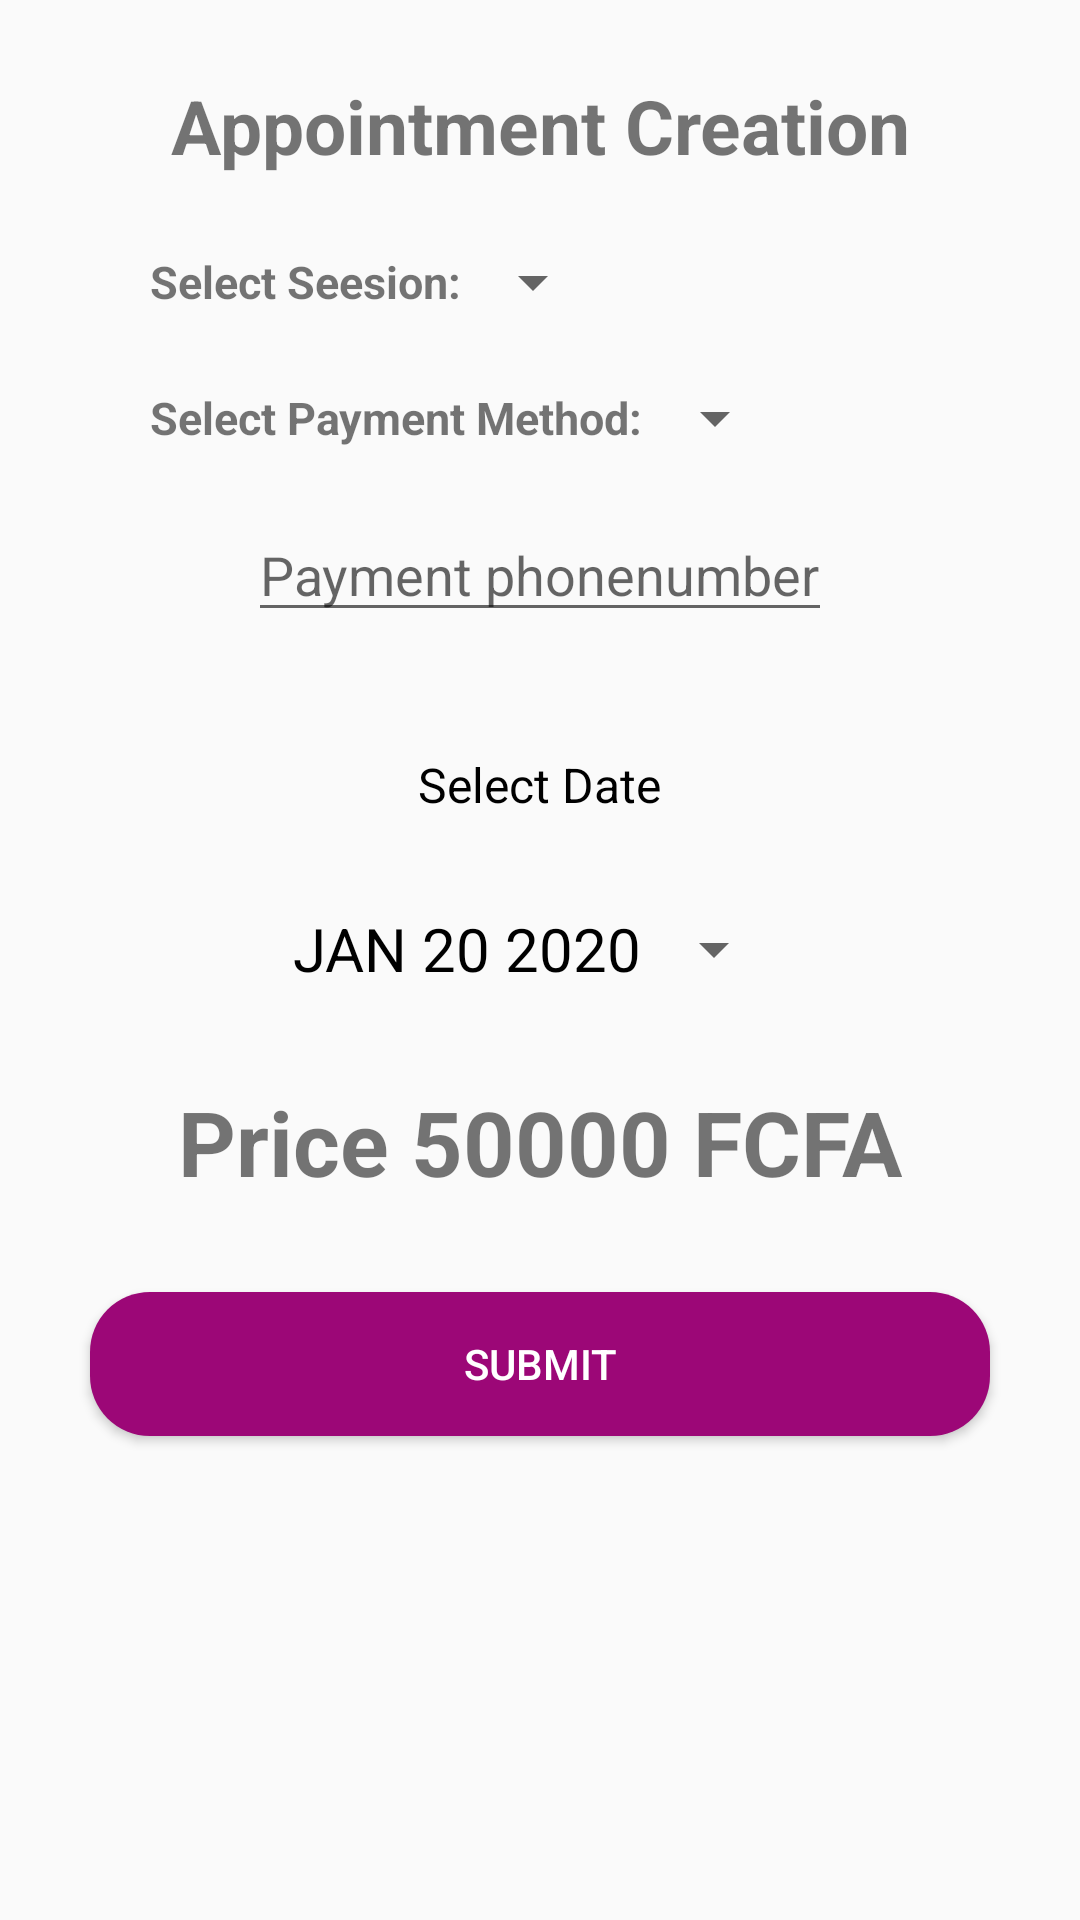

Reconstruct the res/layout file that produces this screen, plus the resources it refers to.
<!-- AndroidManifest.xml: application theme Theme.ASE -->
<!-- res/layout/fragment_appointment_creation.xml -->
<?xml version="1.0" encoding="utf-8"?>
<LinearLayout xmlns:android="http://schemas.android.com/apk/res/android"
    xmlns:app="http://schemas.android.com/apk/res-auto"
    xmlns:tools="http://schemas.android.com/tools"
    android:layout_width="match_parent"
    android:layout_height="match_parent"
    tools:context=".AppointmentCreationActivity"
    android:orientation="vertical"
    android:gravity="center_horizontal"
    android:theme="@style/Theme.AppCompat.Light.DarkActionBar">

    <TextView
        android:layout_width="match_parent"
        android:layout_height="wrap_content"
        android:text="Appointment Creation"
        android:textStyle="bold"
        android:textSize="25sp"
        android:textAlignment="center"
        android:layout_marginTop="25dp"/>

    <RelativeLayout
        android:layout_width="match_parent"
        android:layout_height="wrap_content"
        android:layout_marginTop="25dp">

        <TextView
            android:id="@+id/txtVw"
            android:layout_width="wrap_content"
            android:layout_height="wrap_content"
            android:layout_marginLeft="50dp"
            android:text="Select Seesion:"
            android:textSize="15dp"
            android:textStyle="bold" />

        <Spinner
            android:id="@+id/sessionSpinner"
            android:layout_width="wrap_content"
            android:layout_height="wrap_content"
            android:layout_alignBottom="@+id/txtVw"
            android:layout_toRightOf="@+id/txtVw" />
    </RelativeLayout>


    <RelativeLayout
        android:layout_width="match_parent"
        android:layout_height="wrap_content"
        android:layout_marginTop="25dp">

        <TextView
            android:id="@+id/txtVw2"
            android:layout_width="wrap_content"
            android:layout_height="wrap_content"
            android:layout_marginLeft="50dp"
            android:text="Select Payment Method:"
            android:textSize="15dp"
            android:textStyle="bold" />

        <Spinner
            android:id="@+id/paymentMethodSpinner"
            android:layout_width="wrap_content"
            android:layout_height="wrap_content"
            android:layout_alignBottom="@+id/txtVw2"
            android:layout_toRightOf="@+id/txtVw2" />
    </RelativeLayout>

    <EditText
        android:layout_width="wrap_content"
        android:layout_margin="20dp"
        android:layout_height="wrap_content"
        android:hint="Payment phonenumber"
        android:inputType="number"/>

    <TextView
        android:layout_marginTop="20dp"
        android:id="@+id/tvDate"
        android:layout_width="wrap_content"
        android:layout_height="wrap_content"
        android:textColor="@color/black"
        android:text="Select Date"
        android:textSize="16sp"/>

    <Button
        android:layout_width="wrap_content"
        android:layout_height="wrap_content"
        android:text="JAN 20 2020"
        android:textColor="@color/black"
        android:textSize="20sp"
        style="?android:spinnerStyle"
        android:id="@+id/datePickerBtn"
        android:layout_marginTop="20dp"/>

    <TextView
        android:id="@+id/price"
        android:layout_width="wrap_content"
        android:layout_height="wrap_content"
        android:text="Price 50000 FCFA"
        android:textStyle="bold"
        android:textSize="30dp"
        android:layout_marginTop="20dp"/>

    <Button
        android:layout_width="300dp"
        android:layout_height="wrap_content"
        android:text="Submit"
        android:id="@+id/createAppointment"
        android:background="@drawable/bttn_bg"
        android:textColor="@color/white"
        android:layout_marginTop="30dp"/>


    
    
    
    
    
    
    
    
    
    
    
    
    

    
    
    
    
    
    

    
    
    
    
    
    
    

</LinearLayout>
<!-- resources referenced by this layout -->
<resources>
  <color name="black">#FF000000</color>
  <color name="white">#FFFFFFFF</color>
  <!-- drawable bttn_bg (drawable) -->
  <?xml version="1.0" encoding="utf-8"?>
  <shape xmlns:android="http://schemas.android.com/apk/res/android">
  
      <corners android:radius="20dp"/>
      <solid android:color="@color/login_background"/>
  
  </shape>
  <!-- mipmap ic_logo: png bitmap (mipmap-hdpi, 6492 bytes) -->
  <style name="Theme.ASE" parent="Theme.AppCompat.Light.DarkActionBar">
          
          <item name="colorPrimary">@color/login_background</item>
          <item name="colorPrimaryVariant">@color/login_background</item>
          <item name="colorOnPrimary">@color/white</item>
          
          <item name="colorSecondary">@color/teal_200</item>
          <item name="colorSecondaryVariant">@color/teal_700</item>
          <item name="colorOnSecondary">@color/black</item>
          
          <item name="android:statusBarColor" tools:targetApi="l">?attr/colorPrimaryVariant</item>
          
      </style>
  <color name="login_background">#FF9C0777</color>
  <color name="teal_200">#FF03DAC5</color>
  <color name="teal_700">#FF018786</color>
</resources>
